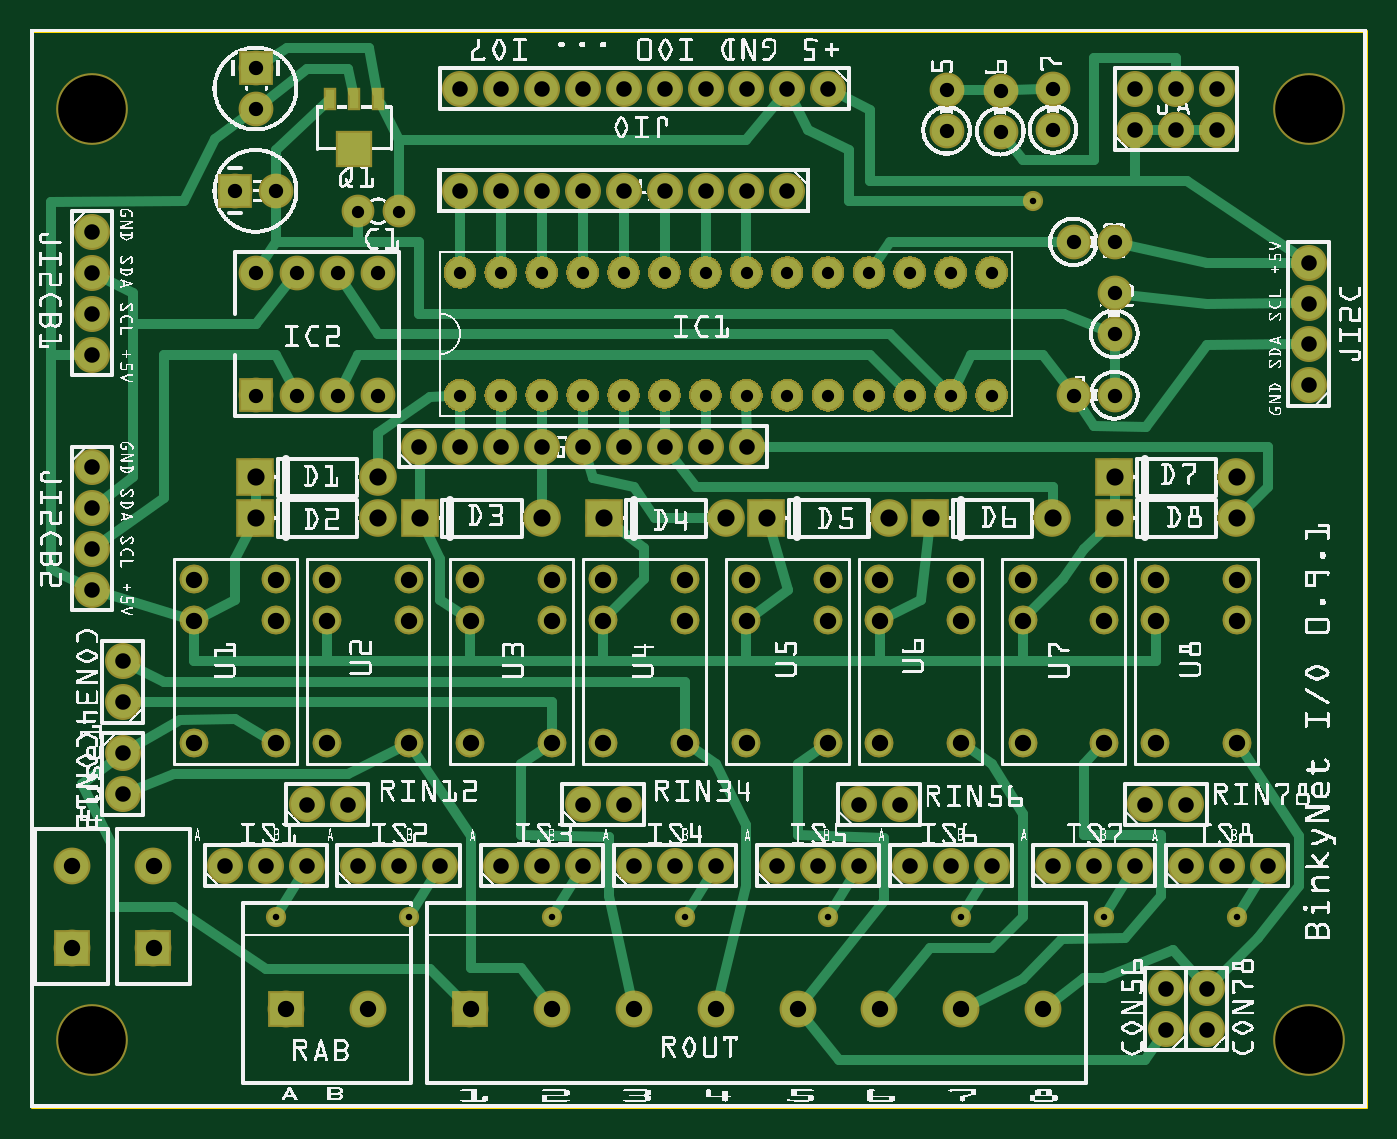
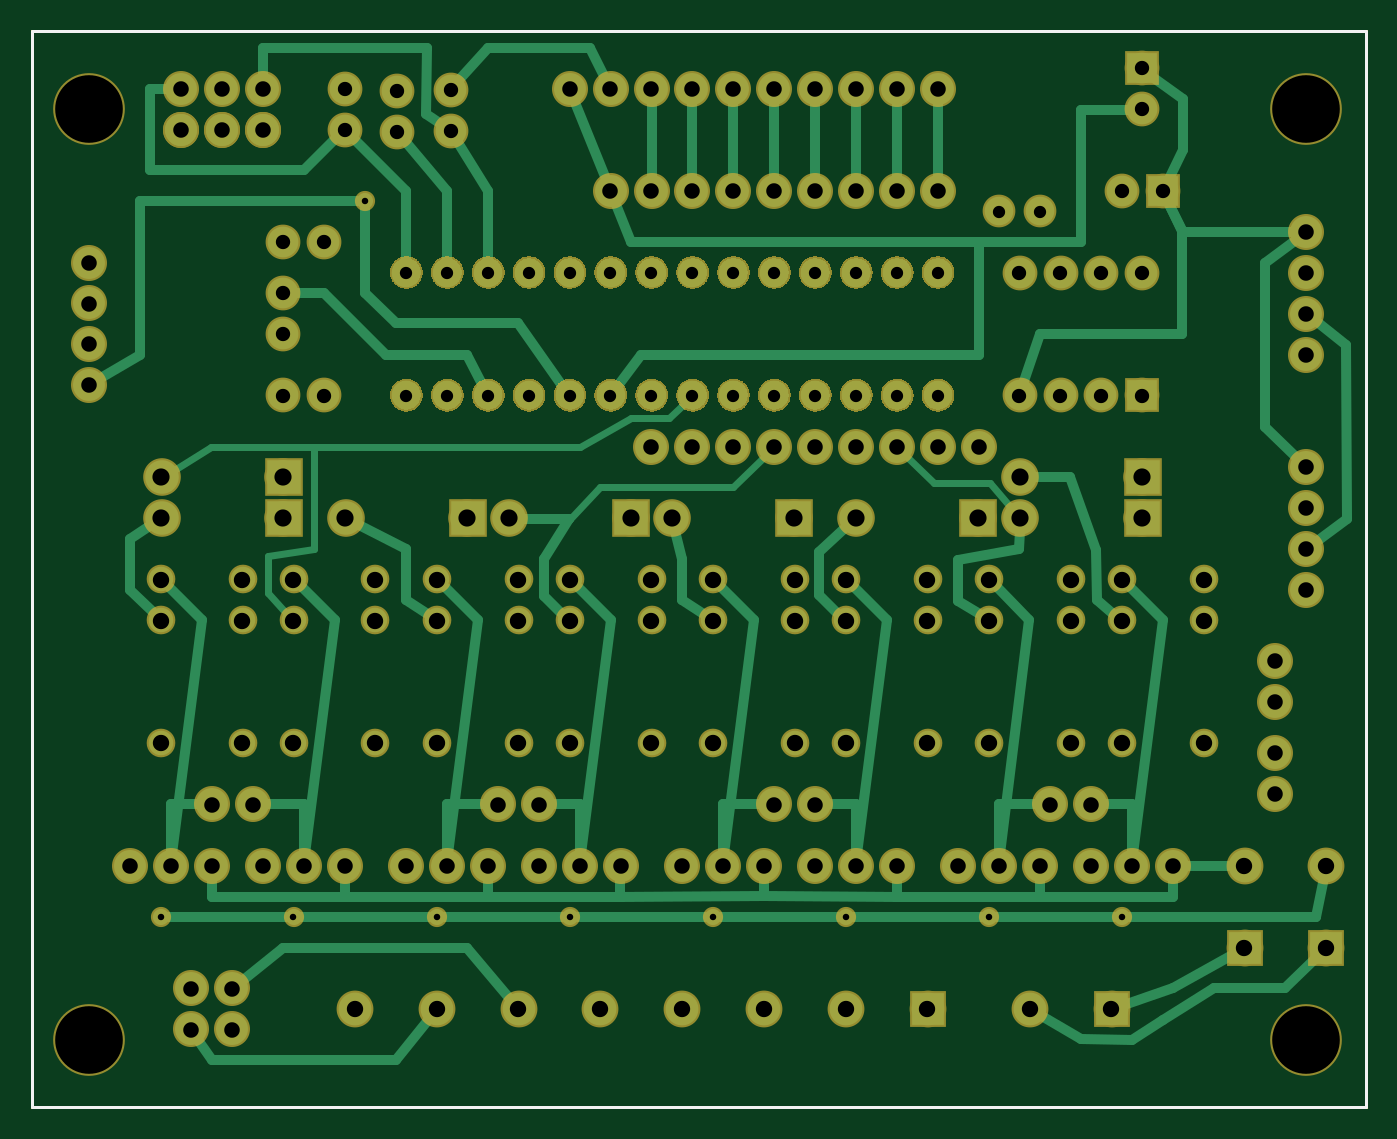
Circuit board: 9 layer files. Board 82.8 x 66.8 mm.
- outline: Untitled Sketch_contour.gm1 (370 bytes)
- bottom_copper: Untitled Sketch_copperBottom.gbl (94065 bytes)
- top_copper: Untitled Sketch_copperTop.gtl (96316 bytes)
- drill: Untitled Sketch_drill.txt (3702 bytes)
- bottom_mask: Untitled Sketch_maskBottom.gbs (71048 bytes)
- top_mask: Untitled Sketch_maskTop.gts (71868 bytes)
- paste: Untitled Sketch_pasteMaskTop.gtp (360 bytes)
- bottom_silk: Untitled Sketch_silkBottom.gbo (360 bytes)
- top_silk: Untitled Sketch_silkTop.gto (657466 bytes)

=== outline: Untitled Sketch_contour.gm1 ===
G04 MADE WITH FRITZING*
G04 WWW.FRITZING.ORG*
G04 DOUBLE SIDED*
G04 HOLES PLATED*
G04 CONTOUR ON CENTER OF CONTOUR VECTOR*
%ASAXBY*%
%FSLAX23Y23*%
%MOIN*%
%OFA0B0*%
%SFA1.0B1.0*%
%ADD10R,3.267720X2.637800*%
%ADD11C,0.008000*%
%ADD10C,0.008*%
%LNCONTOUR*%
G90*
G70*
G54D10*
G54D11*
X4Y2634D02*
X3264Y2634D01*
X3264Y4D01*
X4Y4D01*
X4Y2634D01*
D02*
G04 End of contour*
M02*
=== bottom_copper: Untitled Sketch_copperBottom.gbl (94065 bytes, source omitted) ===
=== top_copper: Untitled Sketch_copperTop.gtl (96316 bytes, source omitted) ===
=== drill: Untitled Sketch_drill.txt ===
; NON-PLATED HOLES START AT T1
; THROUGH (PLATED) HOLES START AT T100
M48
INCH
T1C0.165354
T100C0.038000
T101C0.038009
T102C0.040000
T103C0.015748
T104C0.035000
T105C0.042000
T106C0.030000
%
T1
X031254Y001676
X001504Y024426
X001504Y001676
X031254Y024426
T100
X001504Y020426
X007754Y007426
X020254Y005926
X029004Y024926
X028254Y007426
X029004Y023926
X012504Y005926
X002254Y008676
X012504Y024926
X021504Y005926
X005754Y005926
X020254Y007426
X014754Y005926
X002254Y007676
X001504Y015676
X015504Y024926
X009004Y005926
X028754Y002926
X027004Y005926
X001504Y014676
X027004Y024926
X031254Y019676
X010004Y005926
X029254Y005926
X018504Y024926
X028754Y001926
X001504Y013676
X027004Y023926
X031254Y018676
X010504Y024926
X030254Y005926
X001504Y012676
X031254Y017676
X013504Y005926
X013504Y024926
X022504Y005926
X031254Y020676
X006754Y005926
X021254Y007426
X015754Y005926
X025004Y005926
X018254Y005926
X016504Y024926
X013504Y007426
X006754Y007426
X002254Y009926
X028004Y024926
X019504Y024926
X027254Y007426
X028004Y023926
X011504Y005926
X011504Y024926
X004754Y005926
X001504Y019426
X002254Y010926
X014504Y024926
X008004Y005926
X023504Y005926
X001504Y018426
X027754Y002926
X016754Y005926
X026004Y005926
X001504Y021426
X019254Y005926
X017504Y024926
X028254Y005926
X027754Y001926
X014504Y007426
T101
X014504Y016176
X015505Y016176
X014504Y022426
X016505Y016176
X015504Y022426
X017505Y016176
X016504Y022426
X010504Y016176
X017504Y022426
X009504Y016176
X011504Y016176
X010503Y022426
X018504Y022426
X012504Y016176
X011503Y022426
X013504Y016176
X012504Y022426
X013504Y022426
T102
X006254Y002426
X026254Y011926
X003004Y005926
X027504Y012926
X027504Y008926
X024754Y002426
X004004Y012926
X027504Y011926
X012754Y012926
X004004Y008926
X012754Y008926
X018754Y002426
X004004Y011926
X003004Y003926
X024254Y012926
X012754Y011926
X016004Y012926
X010754Y002426
X024254Y008926
X009254Y012926
X016004Y008926
X024254Y011926
X001004Y005926
X009254Y008926
X016004Y011926
X009254Y011926
X022754Y002426
X019504Y012926
X010754Y012926
X019504Y008926
X010754Y008926
X016754Y002426
X001004Y003926
X019504Y011926
X010754Y011926
X014004Y012926
X007254Y012926
X022754Y012926
X014004Y008926
X007254Y008926
X022754Y008926
X014004Y011926
X007254Y011926
X022754Y011926
X020754Y002426
X017504Y012926
X017504Y008926
X014754Y002426
X008254Y002426
X017504Y011926
X029504Y012926
X020754Y012926
X029504Y008926
X020754Y008926
X006004Y012926
X029504Y011926
X020754Y011926
X006004Y008926
X006004Y011926
X026254Y012926
X012754Y002426
X026254Y008926
T103
X022754Y004676
X019504Y004676
X029504Y004676
X024504Y022176
X026254Y004676
X006004Y004676
X009254Y004676
X012754Y004676
X016004Y004676
T104
X026504Y018926
X025504Y021176
X007504Y020426
X006504Y017426
X005504Y024426
X005504Y017426
X022404Y023903
X023715Y024881
X025004Y024926
X006504Y020426
X008504Y017426
X005504Y020426
X007504Y017426
X026504Y019926
X026504Y017426
X023715Y023881
X025004Y023926
X025504Y017426
X006004Y022426
X005504Y025426
X005004Y022426
X022404Y024903
X026504Y021176
X008504Y020426
T105
X026504Y015426
X012504Y014426
X008484Y014426
X022004Y014426
X005504Y014426
X014024Y014426
X008484Y015426
X005504Y015426
X020984Y014426
X029484Y014426
X029484Y015426
X017004Y014426
X026504Y014426
X009524Y014426
X018004Y014426
X024984Y014426
T106
X011504Y020426
X010504Y020426
X012504Y017426
X008002Y021926
X019504Y020426
X022504Y020426
X023504Y017426
X016504Y020426
X018504Y017426
X015504Y020426
X021504Y017426
X017504Y017426
X020504Y017426
X012504Y020426
X014504Y017426
X013504Y017426
X011504Y017426
X010504Y017426
X023504Y020426
X018504Y020426
X009004Y021926
X021504Y020426
X017504Y020426
X019504Y017426
X020504Y020426
X022504Y017426
X014504Y020426
X016504Y017426
X013504Y020426
X015504Y017426
T00
M30

=== bottom_mask: Untitled Sketch_maskBottom.gbs (71048 bytes, source omitted) ===
=== top_mask: Untitled Sketch_maskTop.gts (71868 bytes, source omitted) ===
=== paste: Untitled Sketch_pasteMaskTop.gtp ===
G04 MADE WITH FRITZING*
G04 WWW.FRITZING.ORG*
G04 DOUBLE SIDED*
G04 HOLES PLATED*
G04 CONTOUR ON CENTER OF CONTOUR VECTOR*
%ASAXBY*%
%FSLAX23Y23*%
%MOIN*%
%OFA0B0*%
%SFA1.0B1.0*%
%ADD10R,0.022835X0.047244*%
%ADD11R,0.078740X0.078740*%
%LNPASTEMASK1*%
G90*
G70*
G54D10*
X850Y2468D03*
X791Y2468D03*
X732Y2468D03*
G54D11*
X791Y2346D03*
G04 End of PasteMask1*
M02*
=== bottom_silk: Untitled Sketch_silkBottom.gbo ===
G04 MADE WITH FRITZING*
G04 WWW.FRITZING.ORG*
G04 DOUBLE SIDED*
G04 HOLES PLATED*
G04 CONTOUR ON CENTER OF CONTOUR VECTOR*
%ASAXBY*%
%FSLAX23Y23*%
%MOIN*%
%OFA0B0*%
%SFA1.0B1.0*%
%ADD10R,3.267720X2.637800X3.251720X2.621800*%
%ADD11C,0.008000*%
%LNSILK0*%
G90*
G70*
G54D11*
X4Y2634D02*
X3264Y2634D01*
X3264Y4D01*
X4Y4D01*
X4Y2634D01*
D02*
G04 End of Silk0*
M02*
=== top_silk: Untitled Sketch_silkTop.gto (657466 bytes, source omitted) ===
